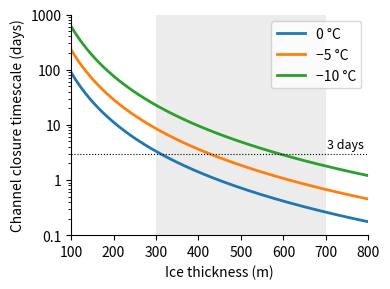

Write the Python code that produced this figure. (Note: this script raises an exception after producing the figure.)
# Channel closure timescale

import os
import numpy as np
import matplotlib.pyplot as plt
from matplotlib.ticker import FormatStrFormatter

# Parameters
n = 3
rho_i = 917.0
g = 9.81
s_per_day = 86400.0

# Glen's A [Pa^-3 s^-1]
A_vals = {'0 °C': 2.4e-24, '−5 °C': 9.3e-25, '−10 °C': 3.5e-25}

H = np.linspace(100, 1000, 1000)
N = rho_i * g * H  # Full overburden: P_w = 0

tau = {T: (n**n) / (2 * A * N**n) / s_per_day for T, A in A_vals.items()}

fig, ax = plt.subplots(figsize=(4, 3))

# 300-700 m thickness range
ax.axvspan(300, 700, color='grey', alpha=0.15, lw=0)
for T in A_vals:
    ax.semilogy(H, tau[T], lw=2, label=T)
# 3 days
ax.axhline(3, color='k', lw=0.8, ls=':')
ax.text(790, 3.4, '3 days', ha='right', va='bottom', fontsize=9)

ax.set_xlabel('Ice thickness (m)', fontsize=10)
ax.set_ylabel('Channel closure timescale (days)', fontsize=10)
ax.set_xlim(100, 800)
ax.set_ylim(0.1, 1e3)
ax.yaxis.set_major_formatter(FormatStrFormatter('%g'))
ax.legend()
ax.spines['top'].set_visible(False)
ax.spines['right'].set_visible(False)

plt.tight_layout()
fig_dir = os.path.join(os.path.dirname(os.path.abspath(__file__)), '..', '..', 'figures')
plt.savefig(os.path.join(fig_dir, 'FigS1_channel_closure.png'), dpi=180, bbox_inches='tight')
